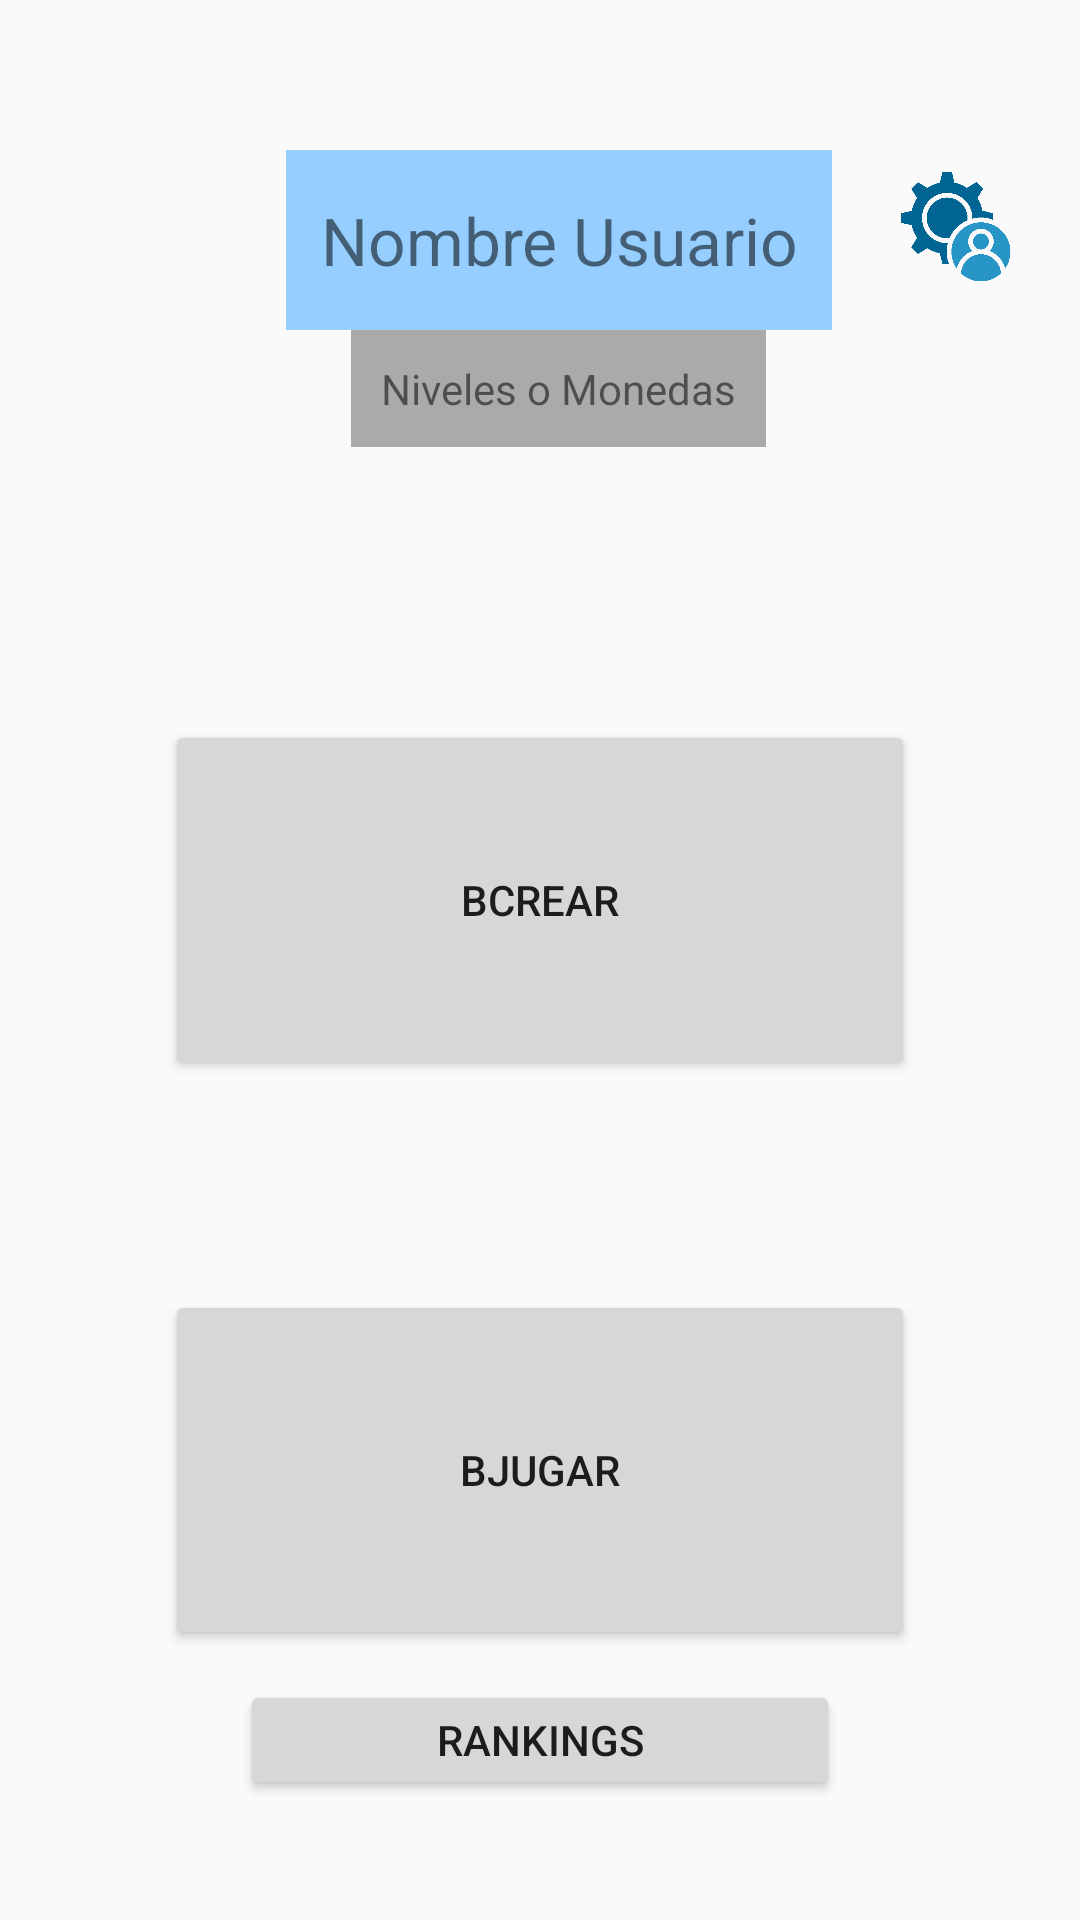

Android layout source for this screen:
<!-- AndroidManifest.xml: application theme Theme.AppCompat.Light.NoActionBar -->
<!-- res/layout/activity_menu_principal.xml -->
<?xml version="1.0" encoding="utf-8"?>
<LinearLayout xmlns:android="http://schemas.android.com/apk/res/android"
    xmlns:app="http://schemas.android.com/apk/res-auto"
    xmlns:tools="http://schemas.android.com/tools"
    android:layout_width="match_parent"
    android:layout_height="match_parent"
    android:orientation="vertical"
    tools:context=".MenuPrincipal">

    <LinearLayout
        android:layout_width="match_parent"
        android:layout_height="150dp"
        android:paddingLeft="20dp"
        android:paddingTop="30dp">

        <ImageView
            android:id="@+id/imgPerfil"
            android:layout_height="100dp"
            android:layout_weight="1"
            tools:srcCompat="@drawable/usuario"
            android:layout_width="10dp" />

        <LinearLayout
            android:layout_height="match_parent"
            android:layout_marginLeft="5dp"
            android:layout_marginTop="20dp"
            android:layout_weight="3"
            android:orientation="vertical"
            android:layout_width="0dp">

            <TextView
                android:id="@+id/tNombre"
                android:layout_width="match_parent"
                android:layout_height="60dp"
                android:autoSizeTextType="uniform"
                android:background="@color/colorPrimary"
                android:gravity="center"
                android:padding="10dp"
                android:text="Nombre Usuario" />

            <TextView
                android:id="@+id/tNivel"
                android:layout_width="wrap_content"
                android:layout_height="wrap_content"
                android:layout_gravity="center"
                android:autoSizeTextType="uniform"
                android:background="@color/colorPrimary"
                android:backgroundTint="@android:color/darker_gray"
                android:padding="10dp"
                android:text="Niveles o Monedas" />
        </LinearLayout>

        <ImageView
            android:id="@+id/imgSettings"
            android:layout_height="40dp"
            android:layout_gravity="center"
            android:layout_marginLeft="20dp"
            android:layout_marginRight="20dp"
            android:layout_marginBottom="15dp"
            android:layout_weight="0.7"
            app:srcCompat="@drawable/settings"
            android:layout_width="0dp"/>
    </LinearLayout>

    <LinearLayout
        android:layout_width="match_parent"
        android:layout_height="wrap_content"
        android:layout_marginTop="90dp"
        android:orientation="vertical">

        <Button
            android:id="@+id/bCrear"
            android:layout_width="250dp"
            android:layout_height="120dp"
            android:layout_gravity="center"
            android:text="bCrear" />


        <Button
            android:id="@+id/bJugar"
            android:layout_width="250dp"
            android:layout_height="120dp"
            android:layout_gravity="center"
            android:layout_marginTop="70dp"
            android:text="bJugar" />


        <Button
            android:id="@+id/bRanking"
            android:layout_width="200dp"
            android:layout_height="40dp"
            android:layout_gravity="center"
            android:layout_marginTop="10dp"
            android:text="RANKINGS" />
    </LinearLayout>
</LinearLayout>
<!-- resources referenced by this layout -->
<resources>
  <color name="colorPrimary">#95CEFF</color>
  <!-- drawable settings: png bitmap (drawable, 5813 bytes) -->
  <!-- drawable usuario: png bitmap (drawable, 41905 bytes) -->
</resources>
